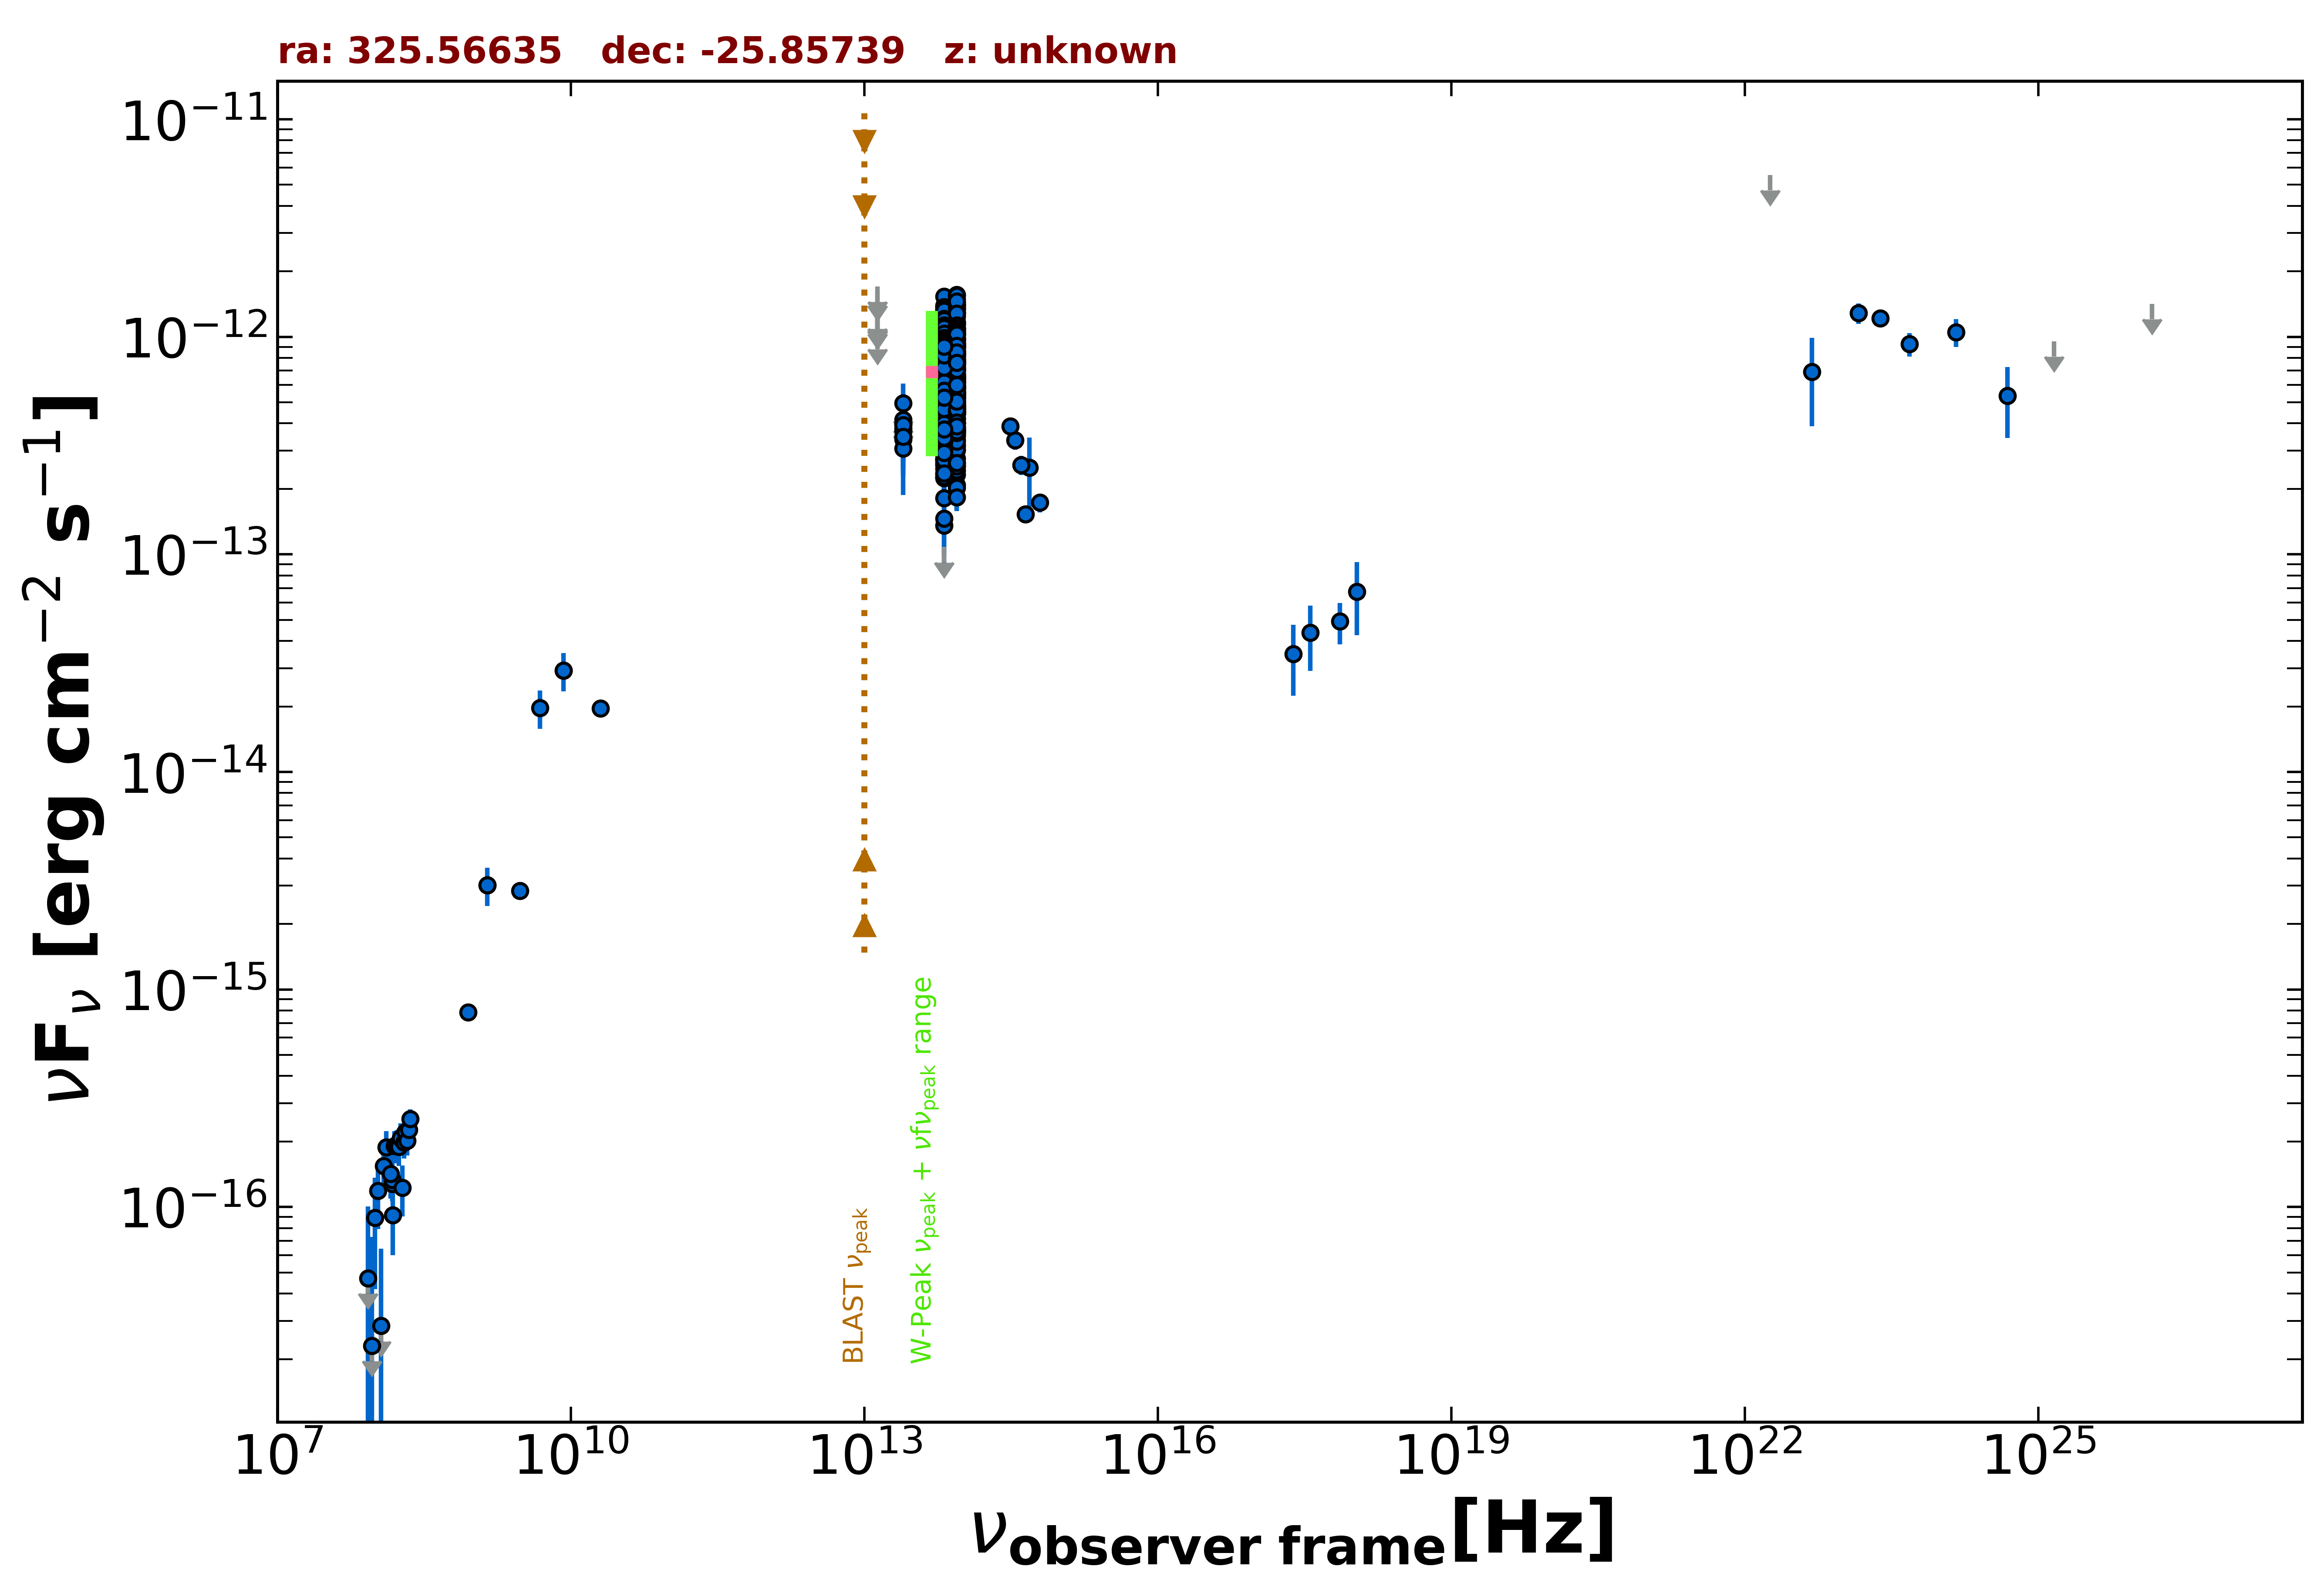

The table this chart was drawn from, first rows:
freq., flux, err_flux, MJD_start, MJD_end, flag, catalog, reference
1.400e+09, 3.017e-15, 9.100e-17, 55000, 55000, , NVSS, Condon et al. 1998  AJ  115  1693
8.870e+08, 7.850e-16, 5.940e-17, 55000, 55000, , RACS, Hale et al. 2021  PASA  38  e058
3.000e+09, 2.843e-15, 2.500e-17, 55000, 55000, , VLASSQL, Gordon et al. 2021  ApJS  255  30
1.500e+08, 1.278e-16, 1.395e-17, 55000, 55000, , TGSS150, Intema et al. 2017  A&A  598  A781
2.000e+10, 1.960e-14, 1.200e-15, 55000, 55000, , AT20G, Murphy et al. 2010  MNRAS  402  2403
8.400e+09, 2.931e-14, 0.000e+00, 55000, 55000, , CRATES, Healey et al. 2007  ApJS  171  61
8.817e+13, 4.184e-13, 3.100e-15, 55000, 55000, , UNWISE, Schlafly et al. 2019  ApJS  240  30
6.517e+13, 4.512e-13, 4.450e-15, 55000, 55000, , UNWISE, Schlafly et al. 2019  ApJS  240  30
8.817e+13, 6.434e-13, 1.660e-14, 55000, 55000, , WISE, Wright et al. 2010  AJ  140  1868
6.517e+13, 6.407e-13, 1.770e-14, 55000, 55000, , WISE, Wright et al. 2010  AJ  140  1868
2.498e+13, 3.379e-13, 4.210e-14, 55000, 55000, , WISE, Wright et al. 2010  AJ  140  1868
1.363e+13, 6.804e-13, 1.645e-13, 55000, 55000, , WISE, Wright et al. 2010  AJ  140  1868
8.817e+13, 8.497e-13, 3.520e-14, 58249, 58249, , NEOWISE, Mainzer et al. 2014  ApJ  792  30
6.517e+13, 8.148e-13, 5.860e-14, 58249, 58249, , NEOWISE, Mainzer et al. 2014  ApJ  792  30
8.817e+13, 9.282e-13, 3.760e-14, 58250, 58250, , NEOWISE, Mainzer et al. 2014  ApJ  792  30
6.517e+13, 7.149e-13, 4.745e-14, 58250, 58250, , NEOWISE, Mainzer et al. 2014  ApJ  792  30
8.817e+13, 8.647e-13, 4.065e-14, 58250, 58250, , NEOWISE, Mainzer et al. 2014  ApJ  792  30
6.517e+13, 6.935e-13, 5.050e-14, 58250, 58250, , NEOWISE, Mainzer et al. 2014  ApJ  792  30
8.817e+13, 6.590e-13, 4.070e-14, 58249, 58249, , NEOWISE, Mainzer et al. 2014  ApJ  792  30
6.517e+13, 8.066e-13, 4.905e-14, 58249, 58249, , NEOWISE, Mainzer et al. 2014  ApJ  792  30
8.817e+13, 9.147e-13, 3.795e-14, 58249, 58249, , NEOWISE, Mainzer et al. 2014  ApJ  792  30
6.517e+13, 2.776e-13, 4.780e-14, 58249, 58249, , NEOWISE, Mainzer et al. 2014  ApJ  792  30
8.817e+13, 7.785e-13, 3.945e-14, 58249, 58249, , NEOWISE, Mainzer et al. 2014  ApJ  792  30
6.517e+13, 7.390e-13, 5.245e-14, 58249, 58249, , NEOWISE, Mainzer et al. 2014  ApJ  792  30
8.817e+13, 7.166e-13, 3.365e-14, 58250, 58250, , NEOWISE, Mainzer et al. 2014  ApJ  792  30
6.517e+13, 8.345e-13, 4.920e-14, 58250, 58250, , NEOWISE, Mainzer et al. 2014  ApJ  792  30
8.817e+13, 8.583e-13, 3.875e-14, 58250, 58250, , NEOWISE, Mainzer et al. 2014  ApJ  792  30
6.517e+13, 7.632e-13, 5.910e-14, 58250, 58250, , NEOWISE, Mainzer et al. 2014  ApJ  792  30
8.817e+13, 8.311e-13, 3.985e-14, 58250, 58250, , NEOWISE, Mainzer et al. 2014  ApJ  792  30
6.517e+13, 6.062e-13, 6.045e-14, 58250, 58250, , NEOWISE, Mainzer et al. 2014  ApJ  792  30
8.817e+13, 9.079e-13, 4.015e-14, 58249, 58249, , NEOWISE, Mainzer et al. 2014  ApJ  792  30
6.517e+13, 7.249e-13, 5.210e-14, 58249, 58249, , NEOWISE, Mainzer et al. 2014  ApJ  792  30
8.817e+13, 1.172e-12, 4.350e-14, 58778, 58778, , NEOWISE, Mainzer et al. 2014  ApJ  792  30
6.517e+13, 1.169e-12, 7.250e-14, 58778, 58778, , NEOWISE, Mainzer et al. 2014  ApJ  792  30
8.817e+13, 1.343e-12, 4.550e-14, 58777, 58777, , NEOWISE, Mainzer et al. 2014  ApJ  792  30
6.517e+13, 1.291e-12, 5.250e-14, 58777, 58777, , NEOWISE, Mainzer et al. 2014  ApJ  792  30
8.817e+13, 1.170e-12, 4.100e-14, 58778, 58778, , NEOWISE, Mainzer et al. 2014  ApJ  792  30
6.517e+13, 1.246e-12, 5.500e-14, 58778, 58778, , NEOWISE, Mainzer et al. 2014  ApJ  792  30
8.817e+13, 1.292e-12, 4.500e-14, 58777, 58777, , NEOWISE, Mainzer et al. 2014  ApJ  792  30
6.517e+13, 9.997e-13, 6.715e-14, 58777, 58777, , NEOWISE, Mainzer et al. 2014  ApJ  792  30
8.817e+13, 1.299e-12, 4.050e-14, 58778, 58778, , NEOWISE, Mainzer et al. 2014  ApJ  792  30
6.517e+13, 1.157e-12, 5.550e-14, 58778, 58778, , NEOWISE, Mainzer et al. 2014  ApJ  792  30
8.817e+13, 1.147e-12, 4.300e-14, 58777, 58777, , NEOWISE, Mainzer et al. 2014  ApJ  792  30
6.517e+13, 1.156e-12, 8.650e-14, 58777, 58777, , NEOWISE, Mainzer et al. 2014  ApJ  792  30
8.817e+13, 1.397e-12, 5.300e-14, 58777, 58777, , NEOWISE, Mainzer et al. 2014  ApJ  792  30
6.517e+13, 1.212e-12, 5.200e-14, 58777, 58777, , NEOWISE, Mainzer et al. 2014  ApJ  792  30
8.817e+13, 1.096e-12, 4.650e-14, 58777, 58777, , NEOWISE, Mainzer et al. 2014  ApJ  792  30
6.517e+13, 1.166e-12, 5.900e-14, 58777, 58777, , NEOWISE, Mainzer et al. 2014  ApJ  792  30
8.817e+13, 1.263e-12, 4.550e-14, 58777, 58777, , NEOWISE, Mainzer et al. 2014  ApJ  792  30
6.517e+13, 1.288e-12, 6.650e-14, 58777, 58777, , NEOWISE, Mainzer et al. 2014  ApJ  792  30
8.817e+13, 1.151e-12, 5.500e-14, 58777, 58777, , NEOWISE, Mainzer et al. 2014  ApJ  792  30
6.517e+13, 1.138e-12, 5.250e-14, 58777, 58777, , NEOWISE, Mainzer et al. 2014  ApJ  792  30
8.817e+13, 1.099e-12, 4.650e-14, 58778, 58778, , NEOWISE, Mainzer et al. 2014  ApJ  792  30
6.517e+13, 1.140e-12, 5.050e-14, 58778, 58778, , NEOWISE, Mainzer et al. 2014  ApJ  792  30
8.817e+13, 3.834e-13, 3.360e-14, 57330, 57330, , NEOWISE, Mainzer et al. 2014  ApJ  792  30
6.517e+13, 3.265e-13, 4.160e-14, 57330, 57330, , NEOWISE, Mainzer et al. 2014  ApJ  792  30
8.817e+13, 3.555e-13, 3.050e-14, 57330, 57330, , NEOWISE, Mainzer et al. 2014  ApJ  792  30
6.517e+13, 4.276e-13, 5.015e-14, 57330, 57330, , NEOWISE, Mainzer et al. 2014  ApJ  792  30
8.817e+13, 3.474e-13, 2.690e-14, 57330, 57330, , NEOWISE, Mainzer et al. 2014  ApJ  792  30
6.517e+13, 3.081e-13, 3.895e-14, 57330, 57330, , NEOWISE, Mainzer et al. 2014  ApJ  792  30
... 502 more rows
